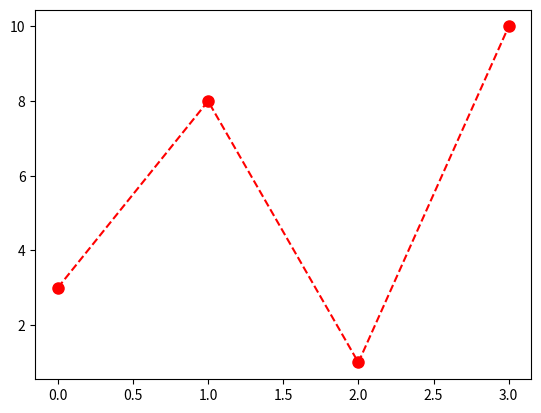

This chart was generated by the following Python code:
import matplotlib.pyplot as plt
import numpy as np

ypoints = np.array([3, 8, 1, 10])

plt.plot(ypoints, 'o--r', ms = 8,)
plt.show()